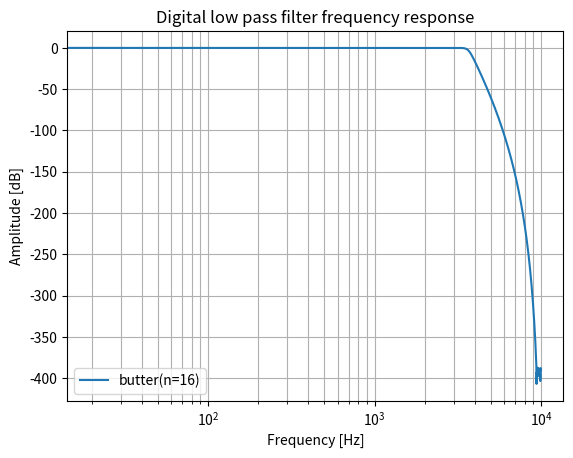

Here is the Python script that generated this plot:
# IIRフィルタ
# https://qiita.com/trami/items/9553342d970443f5e663
# %%
import numpy as np
from scipy import signal
import matplotlib.pyplot as plt

# パラメータ設定
fs = 20 * 10**3                  # サンプリング周波数[Hz]
fpass = 3.4 * 10**3              # 通過遮断周波数[Hz]
fstop = 4.6 * 10**3              # 阻止域遮断周波数[Hz]
gpass = 0.4                      # 通過域最大損失量[dB]
gstop = 30                       # 阻止域最小減衰量[dB]

# 正規化
fn = fs/2                        # ナイキスト周波数
wp = fpass/fn                    # 正規化通過遮断周波数(無次元)
ws = fstop/fn                    # 正規化阻止域遮断周波数(無次元)

# %%
# フィルタ実装
# 実際に使用するパラメータ
fs = 20 * 10**3                  # サンプリング周波数[Hz]
wp = fpass/fn                    # 正規化通過遮断周波数(無次元)
ws = fstop/fn                    # 正規化阻止域遮断周波数(無次元)
gpass = 0.4                      # 通過域最大損失量[dB]
gstop = 30                       # 阻止域最小減衰量[dB]

l1, l2, l3, l4 = 'butter', 'cheby1', 'cheby2', 'ellip'

# ButterWorth filter

n1, wn1 = signal.buttord(wp, ws, gpass, gstop, fs=fs)

b1, a1 = signal.iirfilter(n1, wn1, rp=gpass, rs=gstop, btype='low', ftype=l1)


f1, h1 = signal.freqz(b1, a1, fs=fs)

# Chebychev1 filter
# n2, wn2 = signal.cheb1ord(wp, ws, gpass, gstop, fs=fs)
# b2, a2 = signal.iirfilter(n2, wn2, rp=gpass, rs=gstop, btype='low', ftype=l2)
# f2, h2 = signal.freqz(b2, a2, fs=fs)

# Chebychev2 filter
# n3, wn3 = signal.cheb2ord(wp, ws, gpass, gstop, fs=fs)
# b3, a3 = signal.iirfilter(n3, wn3, rp=gpass, rs=gstop, btype='low', ftype=l3)
# f3, h3 = signal.freqz(b3, a3, fs=fs)

# elliptic filter
# n4, wn4 = signal.ellipord(wp, ws, gpass, gstop, fs=fs)
# b4, a4 = signal.iirfilter(n4, wn4, rp=gpass, rs=gstop, btype='low', ftype=l4)
# f4, h4 = signal.freqz(b4, a4, fs=fs)

# %%
# 可視化
fig, ax = plt.subplots()

ax.semilogx(f1, 20 * np.log10(abs(h1)), label=l1 + '(n=' + str(n1) + ')')
# ax.semilogx(f2, 20*np.log10(abs(h2)), label=l2+'(n='+str(n2)+')')
# ax.semilogx(f3, 20*np.log10(abs(h3)), label=l3+'(n='+str(n3)+')')
# ax.semilogx(f4, 20*np.log10(abs(h4)), label=l4+'(n='+str(n4)+')')

plt.grid(which="both")
ax.set_title('Digital low pass filter frequency response')
ax.set_xlabel('Frequency [Hz]')
ax.set_ylabel('Amplitude [dB]')
ax.legend(loc=0)

plt.show()

# %%
